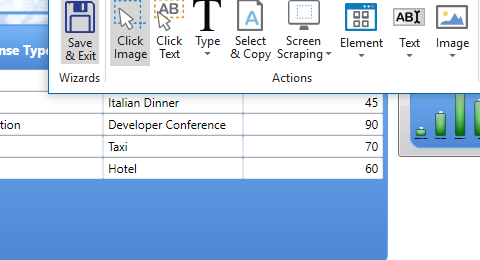
Workflow: Main

Step 1: Attach Window 'ExpenseIt Hwndwrapp' on the element in window 'ExpenseIt Standalone' (expenseit.exe)

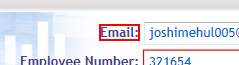
Step 2: click on the text '_Email:'

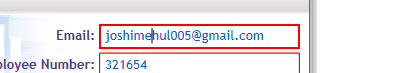
Step 3: type "[email redacted]" into 'editable text  Email:'

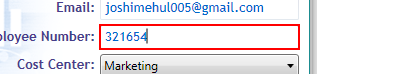
Step 4: type "[id redacted]" into 'editable text'

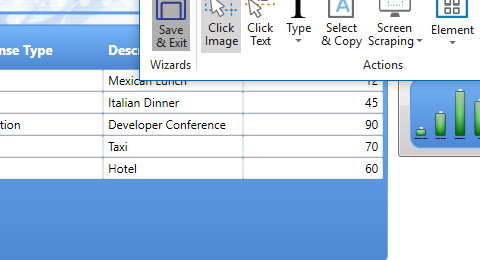
Step 5: Attach Window 'ExpenseIt Hwndwrapp' on the element in window 'ExpenseIt Standalone' (expenseit.exe)

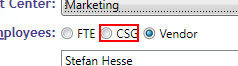
Step 6: click on the radio button